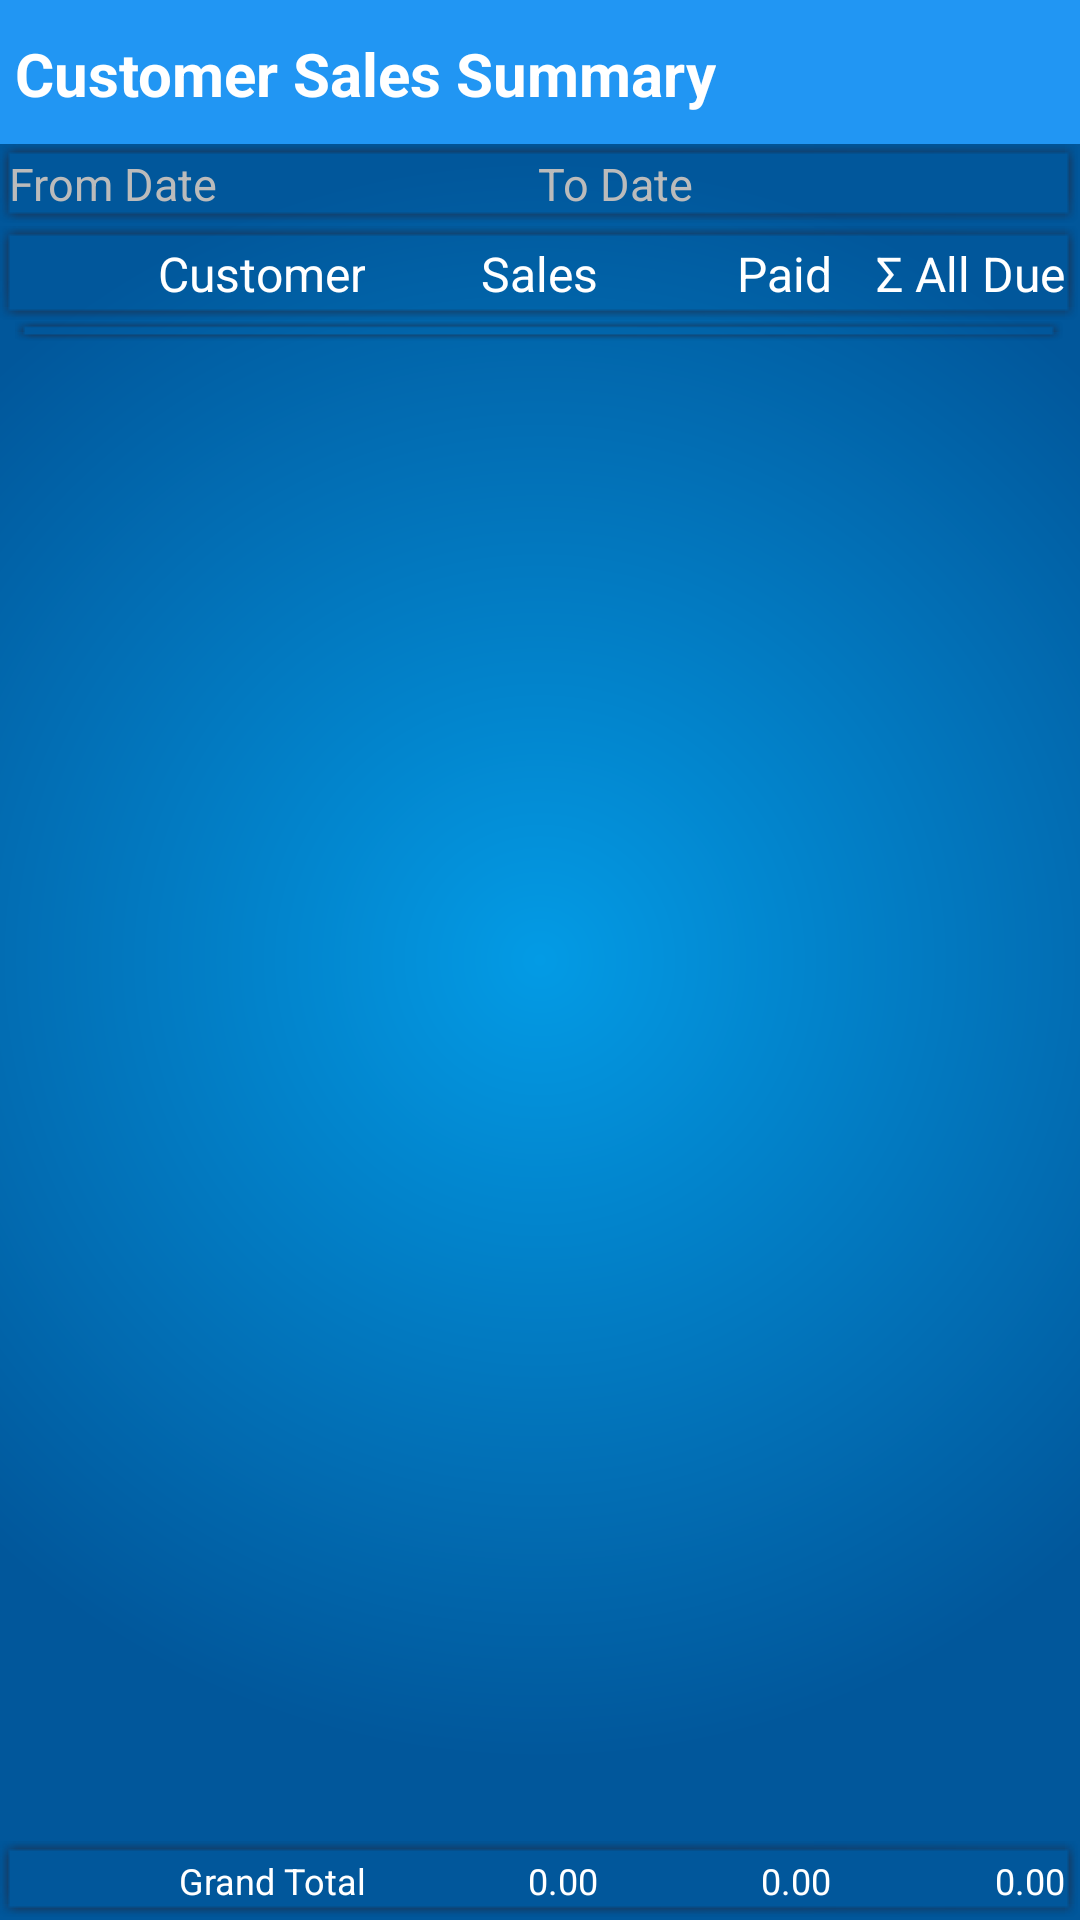

Produce the Android XML layout that renders to this screen, including the resource entries it uses.
<!-- AndroidManifest.xml: application theme AppTheme -->
<!-- res/layout/reportcustomersummary.xml -->
<?xml version="1.0" encoding="utf-8"?>
<RelativeLayout xmlns:android="http://schemas.android.com/apk/res/android"
    xmlns:app="http://schemas.android.com/apk/res-auto"
    xmlns:tools="http://schemas.android.com/tools"
    android:layout_width="match_parent"
    android:layout_height="match_parent"
    android:background="@drawable/gradientreverse"
    android:orientation="vertical"
    android:theme="@style/Theme.AppCompat.NoActionBar"
    tools:context=".ReportDate">
    <LinearLayout
        android:id="@+id/header"
        style="@style/DialogTitle"
        android:layout_width="match_parent"
        android:layout_height="wrap_content"
        android:orientation="horizontal">

        <TextView
            style="@style/DialogTitleText"
            android:layout_width="wrap_content"
            android:layout_height="wrap_content"
            android:text="Customer Sales Summary" />
    </LinearLayout>
    <LinearLayout
        android:id="@+id/h1"
        android:layout_width="match_parent"
        android:layout_height="wrap_content"
        android:background="@drawable/shadow"
        android:orientation="horizontal"
        android:layout_below="@+id/header">

        <ImageView
            android:layout_width="wrap_content"
            android:layout_height="wrap_content"
            app:srcCompat="@drawable/ic_date_range_white_24px" />

        <TextView
            android:id="@+id/fromDate"
            android:layout_width="0sp"
            android:layout_height="wrap_content"
            android:layout_weight="1"
            android:hint="From Date"
            android:textColor="#ffffff"
            android:textColorHint="#bbbbbb"
            android:textSize="15sp" />

        <ImageView
            android:layout_width="wrap_content"
            android:layout_height="wrap_content"
            app:srcCompat="@drawable/ic_date_range_white_24px" />

        <TextView
            android:id="@+id/toDate"
            android:layout_width="0sp"
            android:layout_height="wrap_content"
            android:layout_weight="1"
            android:hint="To Date"
            android:textColor="#ffffff"
            android:textColorHint="#bbbbbb"
            android:textSize="15sp" />

    </LinearLayout>
    <LinearLayout
        android:id="@+id/headerColumn"
        android:layout_width="match_parent"
        android:layout_height="wrap_content"
        android:background="@drawable/shadow"
        android:orientation="horizontal"
        android:padding="@dimen/margin5dp"
        android:layout_below="@+id/h1"
        android:layout_alignParentLeft="true"
        android:layout_alignParentStart="true">

        <TextView
            android:id="@+id/textView17"
            style="@style/ReportText"
            android:layout_width="0dp"
            android:layout_height="wrap_content"
            android:layout_weight="1.5"
            android:gravity="end"
            android:text="Customer"
            android:textSize="16sp" />

        <TextView
            android:id="@+id/textView18"
            style="@style/ReportText"
            android:layout_width="0sp"
            android:layout_height="wrap_content"
            android:layout_weight="1"
            android:gravity="end"
            android:text="Sales"
            android:textSize="16sp" />

        <TextView
            android:id="@+id/textView19"
            style="@style/ReportText"
            android:layout_width="0sp"
            android:layout_height="wrap_content"
            android:layout_weight="1"
            android:gravity="end"
            android:text="Paid"
            android:textSize="16sp" />

        <TextView
            android:id="@+id/textView20"
            style="@style/ReportText"
            android:layout_width="0sp"
            android:layout_height="wrap_content"
            android:layout_weight="1"
            android:gravity="end"
            android:text="Σ All Due"
            android:textSize="16sp" />

    </LinearLayout>

    <LinearLayout
        android:layout_width="match_parent"
        android:layout_height="match_parent"
        android:layout_above="@+id/footer"
        android:layout_below="@+id/headerColumn"
        android:layout_marginLeft="@dimen/margin5dp"
        android:layout_marginRight="@dimen/margin5dp"
        android:orientation="vertical">

        <ListView
            android:id="@+id/reportsCutomerSummaryList"
            android:layout_width="match_parent"
            android:layout_height="wrap_content"
            android:layout_gravity="center_vertical"
            android:background="@drawable/shadow" />

    </LinearLayout>

    <LinearLayout
        android:id="@+id/footer"
        android:layout_width="match_parent"
        android:layout_height="wrap_content"
        android:layout_alignParentBottom="true"
        android:background="@drawable/shadow"
        android:orientation="horizontal"
        android:padding="@dimen/margin5dp">

        <TextView
            android:layout_width="0dp"
            android:layout_height="wrap_content"
            android:layout_weight="1.5"
            android:gravity="end"
            android:text="Grand Total"
            android:textColor="@color/White"
            android:textSize="12sp" />

        <TextView
            android:id="@+id/rcsSales"
            android:layout_width="0dp"
            android:layout_height="wrap_content"
            android:layout_weight="1"
            android:gravity="end"
            android:text="0.00"
            android:textColor="@color/White"
            android:textSize="12sp" />

        <TextView
            android:id="@+id/rcsPaid"
            android:layout_width="0dp"
            android:layout_height="wrap_content"
            android:layout_weight="1"
            android:gravity="end"
            android:text="0.00"
            android:textColor="@color/White"
            android:textSize="12sp" />

        <TextView
            android:id="@+id/rcsDue"
            android:layout_width="0dp"
            android:layout_height="wrap_content"
            android:layout_weight="1"
            android:gravity="end"
            android:text="0.00"
            android:textColor="@color/White"
            android:textSize="12sp" />
    </LinearLayout>
</RelativeLayout>
<!-- resources referenced by this layout -->
<resources>
  <color name="White">#FFFFFF</color>
  <dimen name="margin5dp">5dp</dimen>
  <!-- drawable gradientreverse (drawable) -->
  <shape xmlns:android="http://schemas.android.com/apk/res/android" android:shape="rectangle" >
      <gradient
          android:type="radial"
          android:centerX="50%"
          android:centerY="50%"
          android:startColor="@color/LightBlue600"
          android:endColor="@color/LightBlue900"
          android:gradientRadius="800"/>
  </shape>
  <style name="DialogTitle">
          <item name="android:background">#2196f3</item>
          <item name="android:paddingTop">6dp</item>
          <item name="android:paddingBottom">5dp</item>
      </style>
  <style name="DialogTitleText">
          <item name="android:textColor">#FFFFFF</item>
          <item name="android:layout_height">wrap_content</item>
          <item name="android:layout_width">wrap_content</item>
          <item name="android:textStyle">bold</item>
          <item name="android:textSize">20sp</item>
          <item name="android:padding">5dp</item>
      </style>
  <style name="ReportText">
          <item name="android:textColor">#FFFFFF</item>
          <item name="android:gravity">center</item>
          <item name="android:textSize">15sp</item>
      </style>
  <style name="AppTheme" parent="Theme.AppCompat.Light.DarkActionBar">
          
          <item name="colorPrimary">@color/colorPrimary</item>
          <item name="colorPrimaryDark">@color/colorPrimaryDark</item>
          <item name="colorAccent">@color/colorAccent</item>
      </style>
  <color name="LightBlue600">#039BE5</color>
  <color name="LightBlue900">#01579B</color>
  <color name="colorPrimary">#3F51B5</color>
  <color name="colorPrimaryDark">#303F9F</color>
  <color name="colorAccent">#FF4081</color>
</resources>
